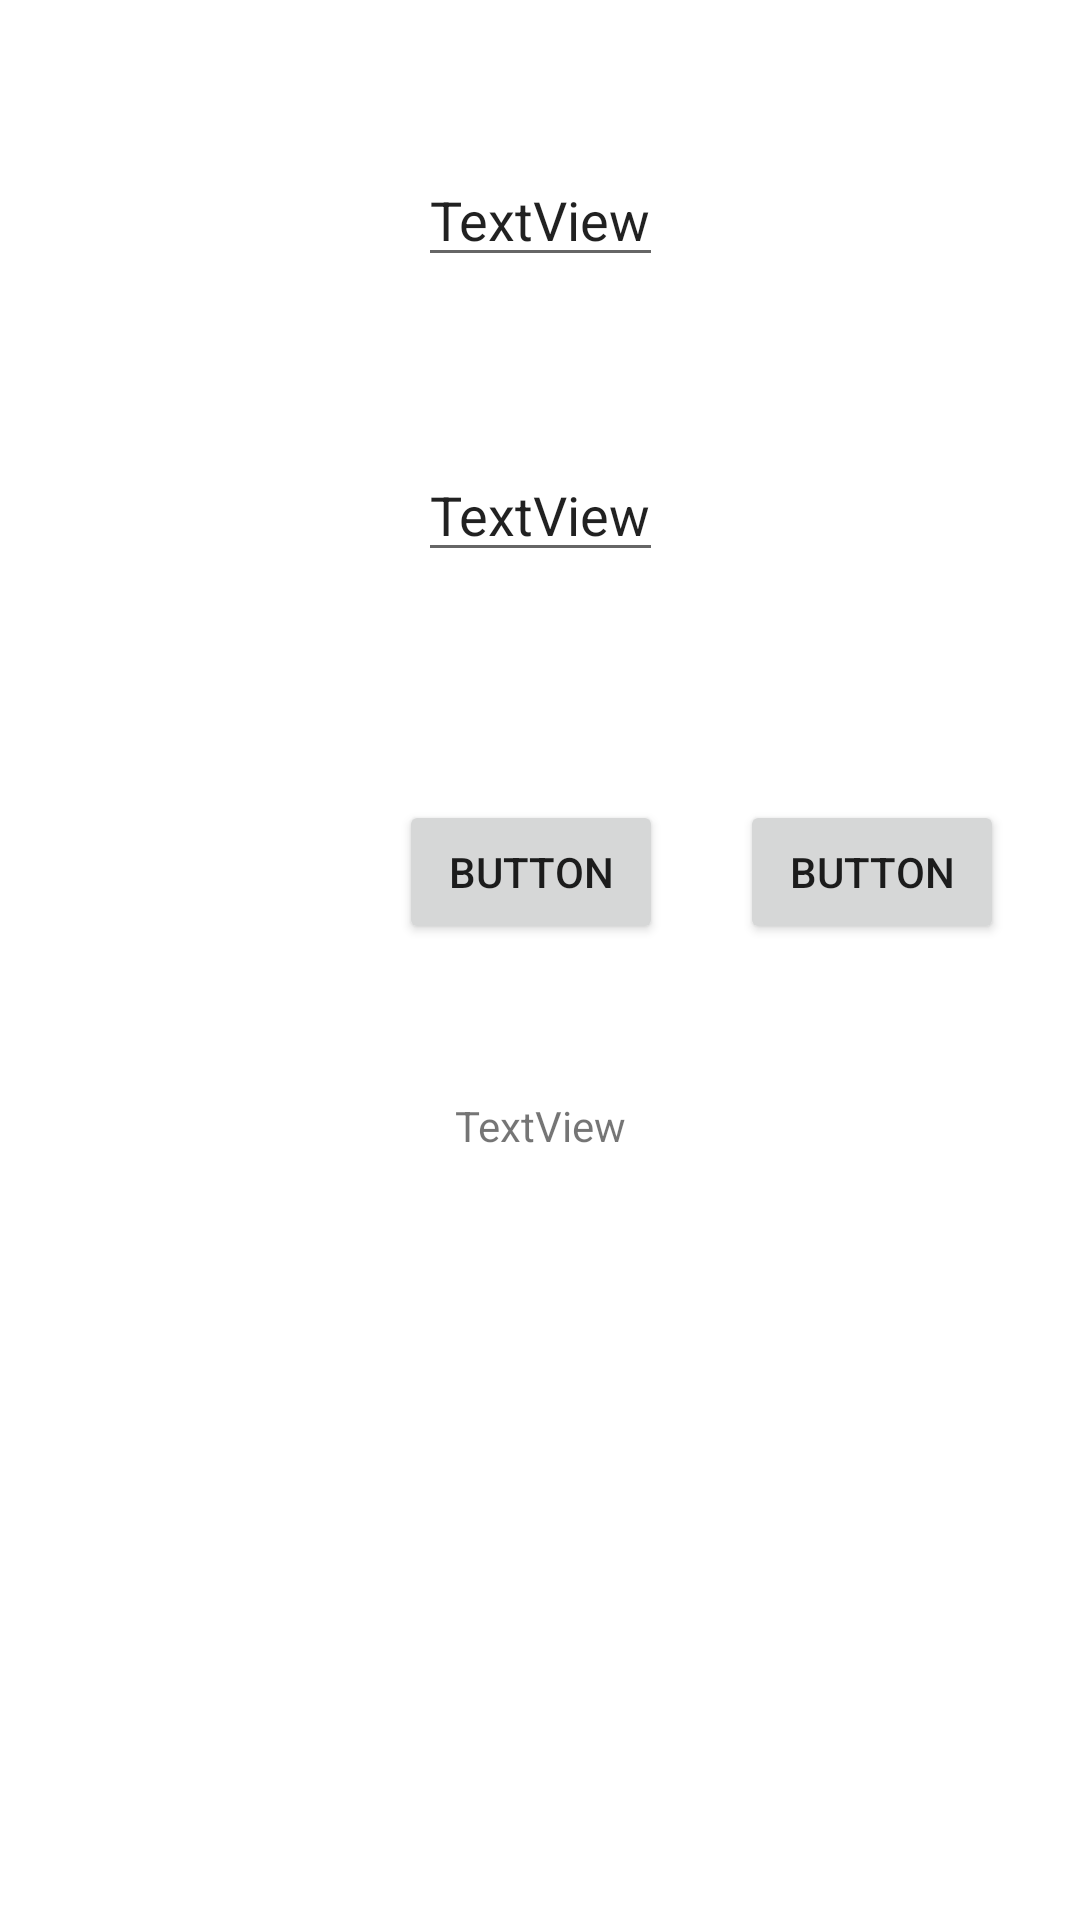

Android layout source for this screen:
<!-- AndroidManifest.xml: application theme Theme.SwampHack -->
<!-- res/layout/activity_main.xml -->
<?xml version="1.0" encoding="utf-8"?>
<androidx.constraintlayout.widget.ConstraintLayout xmlns:android="http://schemas.android.com/apk/res/android"
    xmlns:app="http://schemas.android.com/apk/res-auto"
    xmlns:tools="http://schemas.android.com/tools"
    android:layout_width="match_parent"
    android:layout_height="match_parent"
    tools:context=".MainActivity">

    <EditText
        android:id="@+id/textView"
        android:layout_width="wrap_content"
        android:layout_height="wrap_content"
        android:layout_marginTop="51dp"
        android:text="TextView"
        app:layout_constraintEnd_toEndOf="parent"
        app:layout_constraintStart_toStartOf="parent"
        app:layout_constraintTop_toTopOf="parent" />

    <EditText
        android:id="@+id/textView2"
        android:layout_width="wrap_content"
        android:layout_height="wrap_content"
        android:layout_marginTop="57dp"
        android:text="TextView"
        app:layout_constraintEnd_toEndOf="parent"
        app:layout_constraintStart_toStartOf="parent"
        app:layout_constraintTop_toBottomOf="@+id/textView" />

    <Button
        android:id="@+id/button"
        android:layout_width="wrap_content"
        android:layout_height="wrap_content"
        android:layout_marginTop="76dp"
        android:onClick="saveQuote"
        android:text="Button"
        app:layout_constraintEnd_toEndOf="@+id/textView2"
        app:layout_constraintHorizontal_bias="1.0"
        app:layout_constraintStart_toStartOf="@+id/textView2"
        app:layout_constraintTop_toBottomOf="@+id/textView2" />

    <Button
        android:id="@+id/button2"
        android:layout_width="wrap_content"
        android:layout_height="wrap_content"
        android:layout_marginTop="76dp"
        android:text="Button"
        android:onClick="fetchQuote"
        app:layout_constraintEnd_toEndOf="parent"
        app:layout_constraintStart_toEndOf="@+id/button"
        app:layout_constraintTop_toBottomOf="@+id/textView2" />

    <TextView
        android:id="@+id/textView3"
        android:layout_width="wrap_content"
        android:layout_height="wrap_content"
        android:layout_marginTop="51dp"
        android:text="TextView"
        app:layout_constraintEnd_toEndOf="parent"
        app:layout_constraintStart_toStartOf="parent"
        app:layout_constraintTop_toBottomOf="@+id/button" />


</androidx.constraintlayout.widget.ConstraintLayout>
<!-- resources referenced by this layout -->
<resources>
  <style name="Theme.SwampHack" parent="Theme.MaterialComponents.DayNight.DarkActionBar">
          
          <item name="colorPrimary">@color/purple_500</item>
          <item name="colorPrimaryVariant">@color/purple_700</item>
          <item name="colorOnPrimary">@color/white</item>
          
          <item name="colorSecondary">@color/teal_200</item>
          <item name="colorSecondaryVariant">@color/teal_700</item>
          <item name="colorOnSecondary">@color/black</item>
          
          <item name="android:statusBarColor" tools:targetApi="l">?attr/colorPrimaryVariant</item>
          
      </style>
  <!-- not gathered from this repository: default colours our renderer supplied (Android Studio template values) -->
  <color name="purple_500">#FF6200EE</color>
  <color name="purple_700">#FF3700B3</color>
  <color name="teal_200">#FF03DAC5</color>
  <color name="teal_700">#FF018786</color>
  <color name="black">#FF000000</color>
  <color name="white">#FFFFFFFF</color>
</resources>
